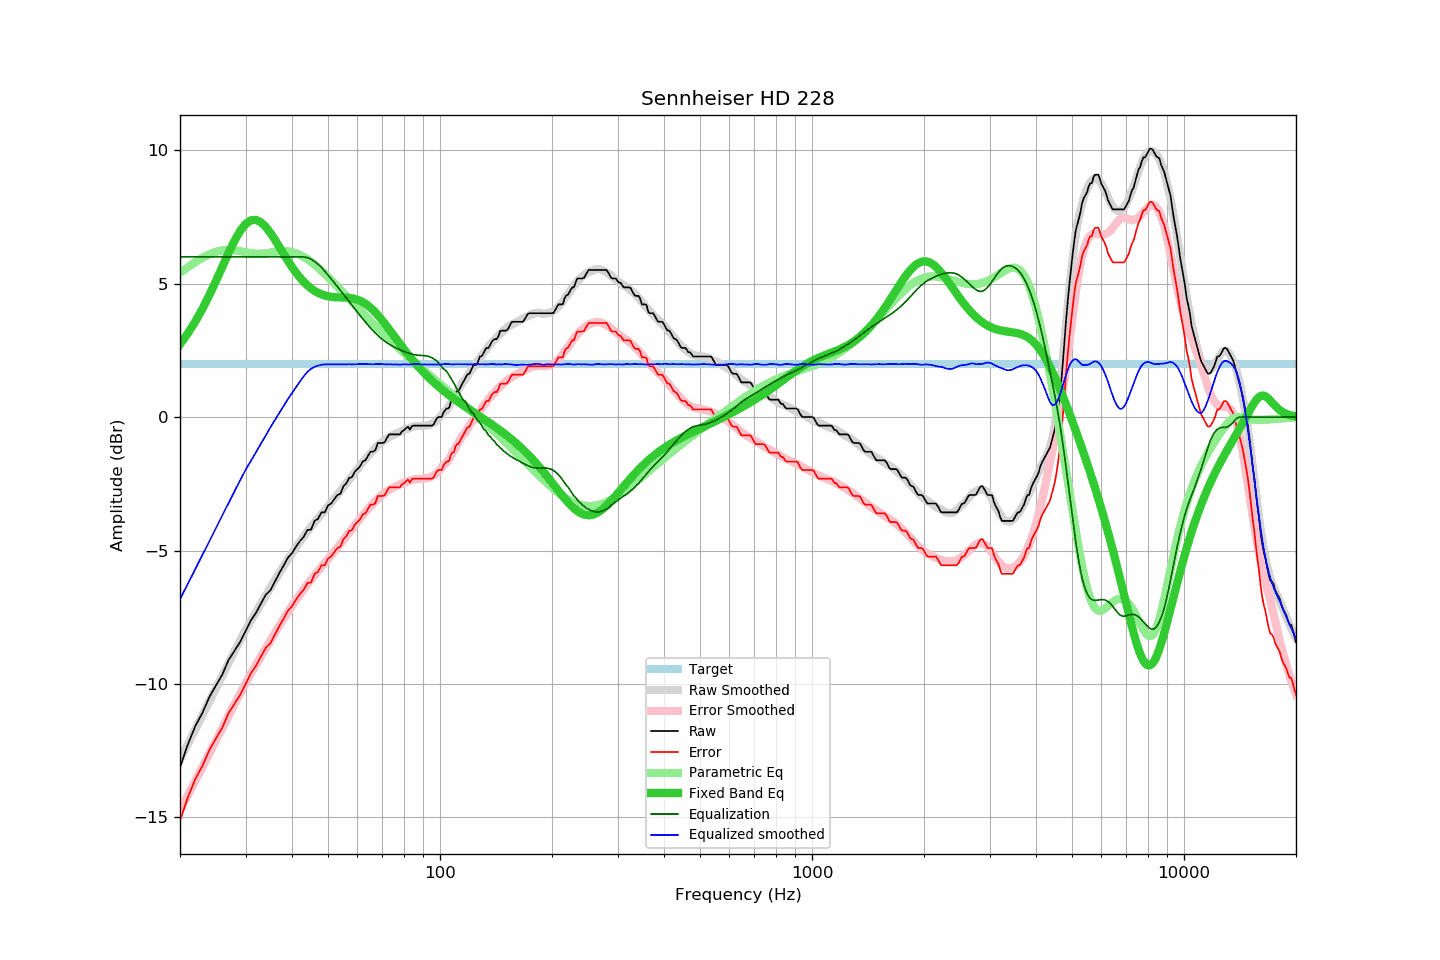

Values plotted in this chart, from the file beside it:
frequency, raw, error, smoothed, error_smoothed, equalization, parametric_eq, equalized_raw, equalized_smoothed, target
20, -13.14, -15.13, -12.82, -14.73, 6.00, 2.73, -7.14, -6.82, 1.99
21, -12.26, -14.25, -12.25, -14.17, 6.00, 3.14, -6.26, -6.25, 1.99
22, -11.57, -13.56, -11.69, -13.62, 6.00, 3.58, -5.57, -5.69, 1.99
23, -11.07, -13.06, -11.16, -13.10, 6.00, 4.07, -5.07, -5.16, 1.99
24, -10.48, -12.47, -10.64, -12.60, 6.00, 4.58, -4.48, -4.64, 1.99
25, -10.05, -12.04, -10.15, -12.11, 6.00, 5.11, -4.05, -4.15, 1.99
26, -9.64, -11.63, -9.67, -11.65, 6.00, 5.63, -3.64, -3.67, 1.99
27, -9.11, -11.10, -9.22, -11.20, 6.00, 6.14, -3.11, -3.22, 1.99
28, -8.76, -10.75, -8.79, -10.77, 6.00, 6.59, -2.76, -2.79, 1.99
29, -8.43, -10.42, -8.38, -10.36, 6.00, 6.97, -2.43, -2.38, 1.99
30, -8.03, -10.02, -7.98, -9.98, 6.00, 7.23, -2.03, -1.98, 1.99
31, -7.62, -9.61, -7.65, -9.62, 6.00, 7.37, -1.62, -1.65, 1.99
32, -7.34, -9.33, -7.32, -9.29, 6.00, 7.39, -1.34, -1.32, 1.99
33, -6.99, -8.98, -7.00, -8.97, 6.00, 7.30, -0.99, -1.00, 1.99
34, -6.66, -8.65, -6.69, -8.66, 6.00, 7.13, -0.66, -0.69, 1.99
35, -6.49, -8.48, -6.39, -8.37, 6.00, 6.90, -0.49, -0.39, 1.99
36, -6.16, -8.15, -6.11, -8.08, 6.00, 6.64, -0.16, -0.11, 1.99
37, -5.84, -7.83, -5.84, -7.81, 6.00, 6.37, 0.16, 0.16, 1.99
38, -5.56, -7.55, -5.58, -7.56, 6.00, 6.10, 0.44, 0.42, 1.99
39, -5.27, -7.26, -5.33, -7.31, 6.00, 5.85, 0.73, 0.67, 1.99
40, -5.10, -7.09, -5.10, -7.08, 6.00, 5.62, 0.90, 0.90, 1.99
41, -4.86, -6.85, -4.88, -6.86, 6.00, 5.41, 1.14, 1.12, 1.99
42, -4.65, -6.64, -4.67, -6.65, 6.00, 5.23, 1.35, 1.33, 1.99
43, -4.49, -6.48, -4.47, -6.46, 6.00, 5.07, 1.51, 1.53, 1.99
44, -4.23, -6.22, -4.28, -6.27, 5.97, 4.93, 1.74, 1.69, 1.99
45, -4.22, -6.21, -4.11, -6.10, 5.92, 4.82, 1.70, 1.81, 1.99
46, -3.89, -5.88, -3.95, -5.93, 5.83, 4.73, 1.94, 1.88, 1.99
47, -3.81, -5.80, -3.80, -5.77, 5.72, 4.65, 1.91, 1.93, 1.99
48, -3.57, -5.56, -3.64, -5.62, 5.60, 4.60, 2.03, 1.96, 1.99
49, -3.57, -5.56, -3.50, -5.47, 5.47, 4.55, 1.90, 1.97, 1.99
50, -3.31, -5.30, -3.34, -5.32, 5.32, 4.52, 2.01, 1.98, 1.99
51, -3.24, -5.23, -3.20, -5.17, 5.17, 4.51, 1.93, 1.98, 1.99
52, -3.07, -5.06, -3.06, -5.03, 5.03, 4.49, 1.96, 1.97, 1.99
53, -2.92, -4.91, -2.91, -4.89, 4.89, 4.49, 1.97, 1.98, 1.99
54, -2.87, -4.86, -2.77, -4.74, 4.74, 4.48, 1.87, 1.97, 1.99
55, -2.59, -4.58, -2.63, -4.60, 4.60, 4.48, 2.01, 1.98, 1.99
56, -2.48, -4.47, -2.49, -4.46, 4.46, 4.47, 1.98, 1.97, 1.99
57, -2.28, -4.27, -2.34, -4.33, 4.33, 4.46, 2.05, 1.98, 1.99
58, -2.25, -4.24, -2.22, -4.19, 4.19, 4.45, 1.94, 1.97, 1.99
59, -2.05, -4.04, -2.08, -4.06, 4.06, 4.43, 2.01, 1.98, 1.99
60, -1.95, -3.94, -1.94, -3.92, 3.92, 4.40, 1.97, 1.98, 1.99
61, -1.84, -3.83, -1.81, -3.80, 3.80, 4.36, 1.96, 1.99, 1.99
62, -1.66, -3.65, -1.69, -3.68, 3.68, 4.31, 2.02, 1.99, 1.99
63, -1.62, -3.61, -1.58, -3.56, 3.56, 4.25, 1.94, 1.98, 1.99
64, -1.46, -3.45, -1.47, -3.45, 3.45, 4.18, 1.99, 1.98, 1.99
65, -1.30, -3.29, -1.37, -3.34, 3.34, 4.10, 2.04, 1.97, 1.99
66, -1.30, -3.29, -1.26, -3.24, 3.24, 4.01, 1.94, 1.98, 1.99
67, -1.24, -3.23, -1.16, -3.15, 3.15, 3.92, 1.91, 1.98, 1.99
68, -0.97, -2.96, -1.07, -3.06, 3.06, 3.82, 2.09, 1.99, 1.99
69, -0.97, -2.96, -0.99, -2.98, 2.98, 3.72, 2.01, 1.99, 1.99
70, -0.97, -2.96, -0.92, -2.91, 2.91, 3.62, 1.94, 1.98, 1.99
71, -0.94, -2.93, -0.86, -2.84, 2.84, 3.51, 1.90, 1.98, 1.99
72, -0.78, -2.77, -0.81, -2.78, 2.78, 3.40, 2.00, 1.97, 1.99
73, -0.65, -2.64, -0.75, -2.73, 2.73, 3.28, 2.08, 1.98, 1.99
74, -0.65, -2.64, -0.71, -2.68, 2.68, 3.17, 2.03, 1.97, 1.99
75, -0.65, -2.64, -0.67, -2.64, 2.64, 3.06, 1.99, 1.97, 1.99
76, -0.65, -2.64, -0.62, -2.60, 2.60, 2.95, 1.95, 1.97, 1.99
77, -0.65, -2.64, -0.59, -2.56, 2.56, 2.85, 1.91, 1.97, 1.99
78, -0.65, -2.64, -0.56, -2.52, 2.52, 2.74, 1.87, 1.96, 1.99
79, -0.54, -2.53, -0.51, -2.49, 2.49, 2.64, 1.95, 1.97, 1.99
... 553 more rows
